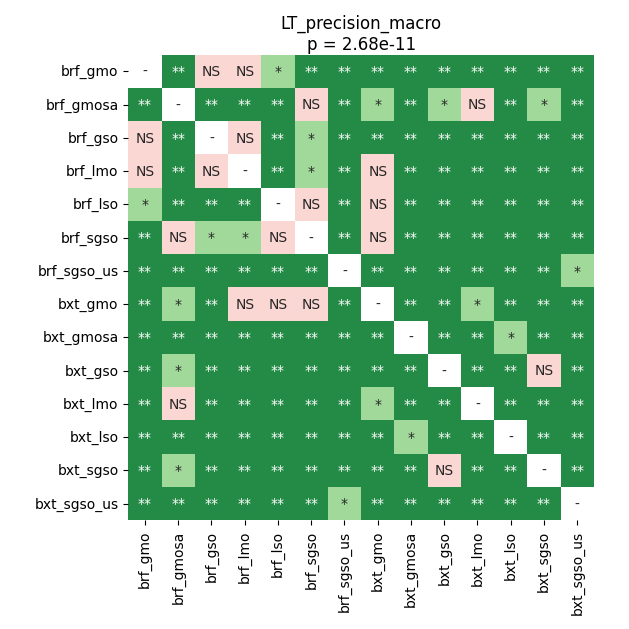

The data file committed next to this chart (first rows):
	brf_gmo	brf_gmosa	brf_gso	brf_lmo	brf_lso	brf_sgso	brf_sgso_us	bxt_gmo	bxt_gmosa	bxt_gso	bxt_lmo	bxt_lso	bxt_sgso	bxt_sgso_us
brf_gmo	1.0	0.009874	0.202	0.2556	0.02666	0.009874	0.009874	0.009874	0.009874	0.009874	0.009874	0.009874	0.009874	0.009874
brf_gmosa	0.009874	1.0	0.009874	0.009874	0.009874	0.3125	0.009874	0.02666	0.009874	0.01823	0.202	0.009874	0.01823	0.009874
brf_gso	0.202	0.009874	1.0	0.202	0.009874	0.01823	0.009874	0.009874	0.009874	0.009874	0.009874	0.009874	0.009874	0.009874
brf_lmo	0.2556	0.009874	0.202	1.0	0.009874	0.01823	0.009874	0.3125	0.009874	0.009874	0.009874	0.009874	0.009874	0.009874
brf_lso	0.02666	0.009874	0.009874	0.009874	1.0	0.1185	0.009874	0.202	0.009874	0.009874	0.009874	0.009874	0.009874	0.009874
brf_sgso	0.009874	0.3125	0.01823	0.01823	0.1185	1.0	0.009874	0.06069	0.009874	0.009874	0.009874	0.009874	0.009874	0.009874
brf_sgso_us	0.009874	0.009874	0.009874	0.009874	0.009874	0.009874	1.0	0.009874	0.009874	0.009874	0.009874	0.009874	0.009874	0.01823
bxt_gmo	0.009874	0.02666	0.009874	0.3125	0.202	0.06069	0.009874	1.0	0.009874	0.009874	0.01823	0.009874	0.009874	0.009874
bxt_gmosa	0.009874	0.009874	0.009874	0.009874	0.009874	0.009874	0.009874	0.009874	1.0	0.009874	0.009874	0.04389	0.009874	0.009874
bxt_gso	0.009874	0.01823	0.009874	0.009874	0.009874	0.009874	0.009874	0.009874	0.009874	1.0	0.009874	0.009874	0.08566	0.009874
bxt_lmo	0.009874	0.202	0.009874	0.009874	0.009874	0.009874	0.009874	0.01823	0.009874	0.009874	1.0	0.009874	0.009874	0.009874
bxt_lso	0.009874	0.009874	0.009874	0.009874	0.009874	0.009874	0.009874	0.009874	0.04389	0.009874	0.009874	1.0	0.009874	0.009874
bxt_sgso	0.009874	0.01823	0.009874	0.009874	0.009874	0.009874	0.009874	0.009874	0.009874	0.08566	0.009874	0.009874	1.0	0.009874
bxt_sgso_us	0.009874	0.009874	0.009874	0.009874	0.009874	0.009874	0.01823	0.009874	0.009874	0.009874	0.009874	0.009874	0.009874	1.0
